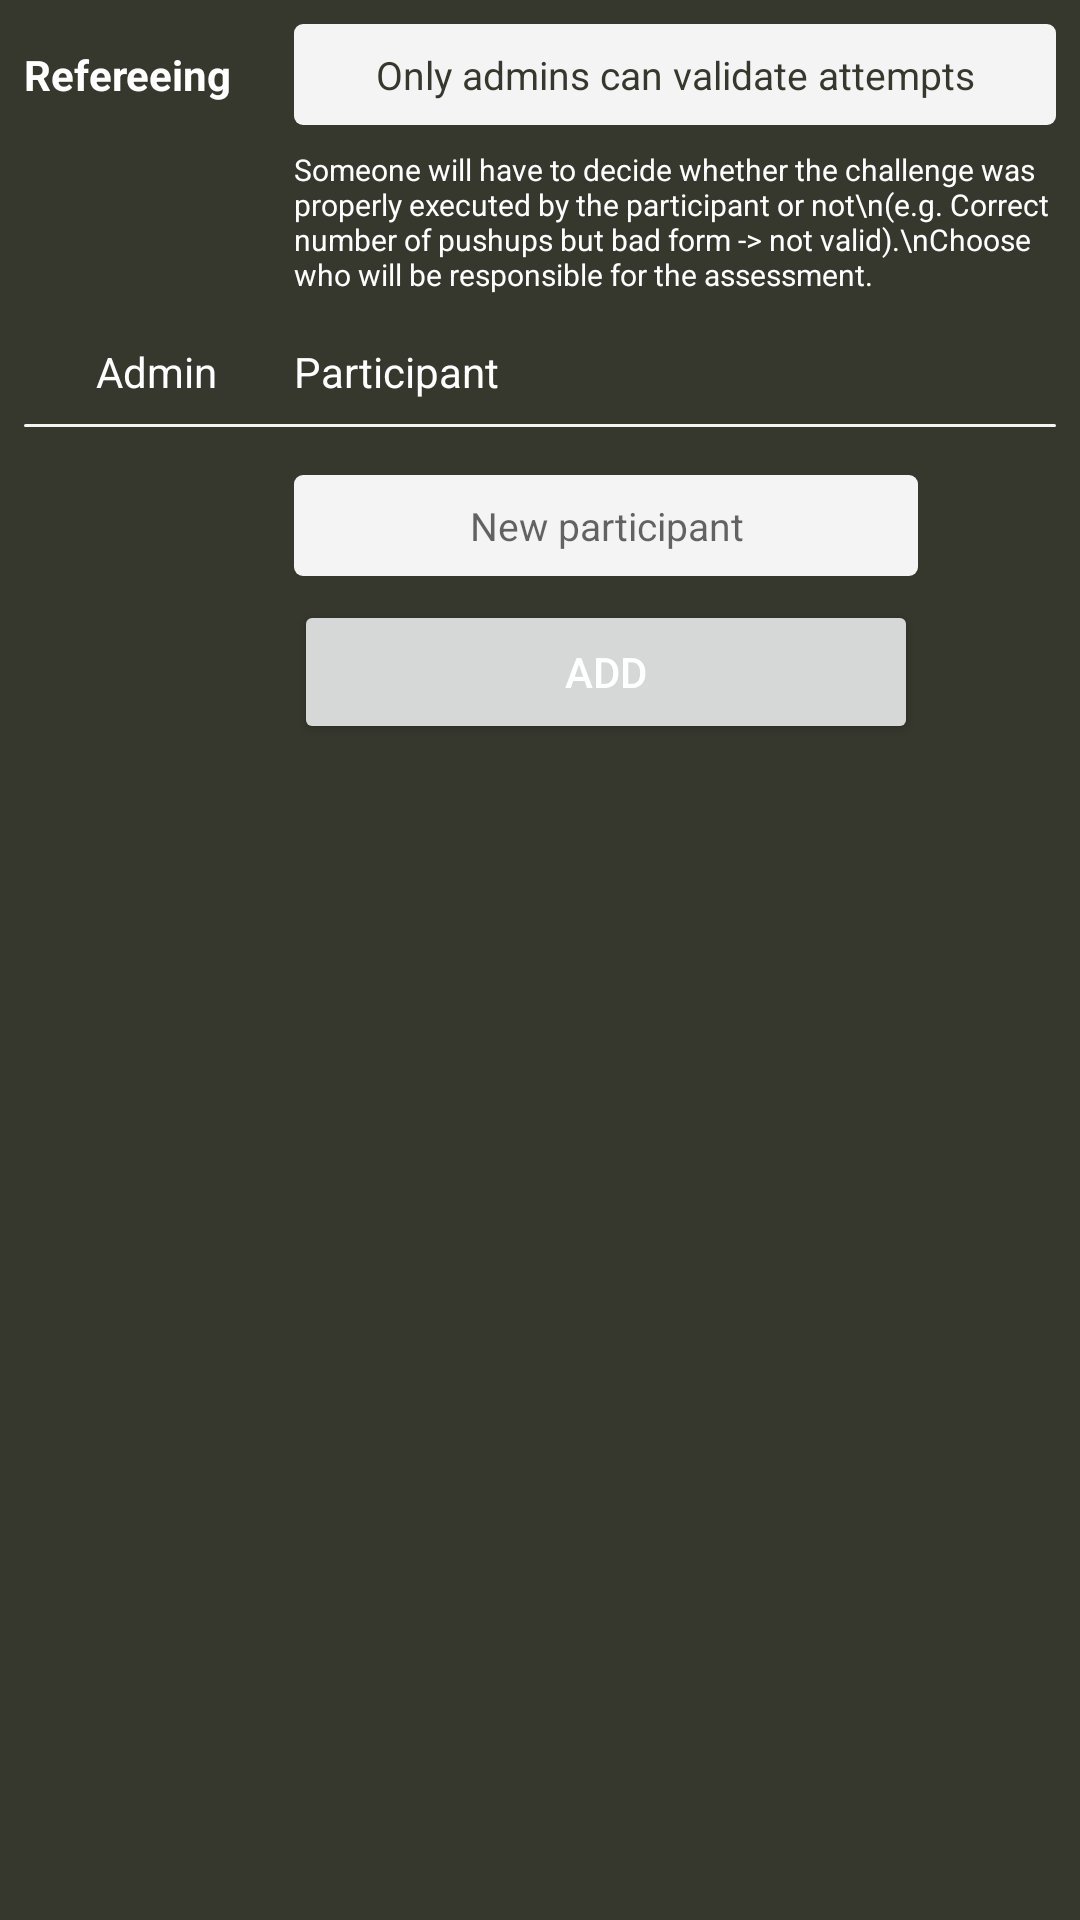

Reconstruct the res/layout file that produces this screen, plus the resources it refers to.
<!-- AndroidManifest.xml: application theme Theme.FitOrQuit -->
<!-- res/layout/participants_fragment.xml -->
<?xml version="1.0" encoding="utf-8"?>
<androidx.constraintlayout.widget.ConstraintLayout xmlns:android="http://schemas.android.com/apk/res/android"
    xmlns:app="http://schemas.android.com/apk/res-auto"
    xmlns:tools="http://schemas.android.com/tools"
    android:id="@+id/frameLayout8"
    android:layout_width="match_parent"
    android:layout_height="match_parent"
    tools:context=".ParticipantsFragment">

    <androidx.constraintlayout.widget.Guideline
        android:id="@+id/guideline16"
        android:layout_width="wrap_content"
        android:layout_height="wrap_content"
        android:orientation="vertical"
        app:layout_constraintGuide_percent="0.25" />

    <androidx.constraintlayout.widget.Guideline
        android:id="@+id/guideline17"
        android:layout_width="wrap_content"
        android:layout_height="wrap_content"
        android:orientation="vertical"
        app:layout_constraintGuide_percent="0.85" />

    <TextView
        android:id="@+id/textView32"
        style="@style/label"
        android:layout_width="wrap_content"
        android:layout_height="wrap_content"
        android:layout_marginStart="8dp"
        android:text="Refereeing"
        app:layout_constraintBottom_toBottomOf="@+id/spinner_referee"
        app:layout_constraintStart_toStartOf="parent"
        app:layout_constraintTop_toTopOf="@+id/spinner_referee" />

    <Spinner
        android:id="@+id/spinner_referee"
        android:layout_width="0dp"
        android:layout_height="wrap_content"
        android:layout_marginStart="8dp"
        android:layout_marginTop="8dp"
        android:layout_marginEnd="8dp"
        android:background="@drawable/custom_edittext"
        android:entries="@array/refereeing"
        android:paddingVertical="@dimen/edittext_vpad"
        android:spinnerMode="dialog"
        android:textAlignment="center"
        android:theme="@style/spinnerTheme"
        app:layout_constraintEnd_toEndOf="parent"
        app:layout_constraintStart_toStartOf="@+id/guideline16"
        app:layout_constraintTop_toTopOf="parent" />

    <TextView
        android:id="@+id/textView33"
        android:layout_width="0dp"
        android:layout_height="wrap_content"
        android:layout_marginStart="8dp"
        android:layout_marginTop="8dp"
        android:layout_marginEnd="8dp"
        android:text="Someone will have to decide whether the challenge was properly executed by the participant or not\n(e.g. Correct number of pushups but bad form -> not valid).\nChoose who will be responsible for the assessment."
        android:textSize="10sp"
        app:layout_constraintEnd_toEndOf="parent"
        app:layout_constraintStart_toStartOf="@+id/guideline16"
        app:layout_constraintTop_toBottomOf="@+id/spinner_referee" />

    <androidx.recyclerview.widget.RecyclerView
        android:id="@+id/rv_participants"
        android:layout_width="0dp"
        android:layout_height="wrap_content"
        android:layout_marginTop="8dp"
        app:layout_constraintEnd_toEndOf="parent"
        app:layout_constraintHorizontal_bias="0.0"
        app:layout_constraintStart_toStartOf="parent"
        app:layout_constraintTop_toBottomOf="@+id/view" />

    <TextView
        android:id="@+id/textView8"
        android:layout_width="wrap_content"
        android:layout_height="wrap_content"
        android:layout_marginStart="32dp"
        android:layout_marginTop="16dp"
        android:text="Admin"
        app:layout_constraintStart_toStartOf="parent"
        app:layout_constraintTop_toBottomOf="@+id/textView33" />

    <TextView
        android:id="@+id/textView34"
        android:layout_width="wrap_content"
        android:layout_height="wrap_content"
        android:layout_marginStart="8dp"
        android:text="Participant"
        app:layout_constraintBottom_toBottomOf="@+id/textView8"
        app:layout_constraintStart_toStartOf="@+id/guideline16" />

    <View
        android:id="@+id/view"
        android:layout_width="0dp"
        android:layout_height="1dp"
        android:layout_marginStart="8dp"
        android:layout_marginTop="8dp"
        android:layout_marginEnd="8dp"
        android:background="@drawable/rounded_light"
        app:layout_constraintEnd_toEndOf="parent"
        app:layout_constraintStart_toStartOf="parent"
        app:layout_constraintTop_toBottomOf="@+id/textView8" />

    <AutoCompleteTextView
        android:id="@+id/ac_participant"
        style="@style/input"
        android:layout_width="0dp"
        android:layout_height="wrap_content"
        android:layout_marginStart="8dp"
        android:layout_marginTop="8dp"
        android:background="@drawable/rounded_light"
        android:hint="New participant"
        android:paddingVertical="@dimen/edittext_vpad"
        android:textAlignment="center"
        app:layout_constraintEnd_toStartOf="@+id/guideline17"
        app:layout_constraintStart_toStartOf="@+id/guideline16"
        app:layout_constraintTop_toBottomOf="@+id/rv_participants" />

    <Button
        android:id="@+id/btn_addParticipant"
        android:layout_width="0dp"
        android:layout_height="wrap_content"
        android:layout_marginStart="8dp"
        android:layout_marginTop="8dp"
        android:text="Add"
        app:layout_constraintEnd_toStartOf="@+id/guideline17"
        app:layout_constraintStart_toStartOf="@+id/guideline16"
        app:layout_constraintTop_toBottomOf="@+id/ac_participant" />
</androidx.constraintlayout.widget.ConstraintLayout>
<!-- resources referenced by this layout -->
<resources>
  <string-array name="refereeing">
          <item>Only admins can validate attempts</item>
          <item>Everybody has to validate attempts</item>
      </string-array>
  <dimen name="edittext_vpad">8dp</dimen>
  <!-- drawable custom_edittext (drawable) -->
  <?xml version="1.0" encoding="utf-8"?>
  <selector xmlns:android="http://schemas.android.com/apk/res/android">
      <item>
          <shape android:shape="rectangle">
              <solid android:color="@color/light" />
              <corners android:radius="3dp" />
          </shape>
      </item>
  </selector>
  <!-- drawable rounded_light (drawable) -->
  <?xml version="1.0" encoding="utf-8"?>
  <shape xmlns:android="http://schemas.android.com/apk/res/android">
      <solid android:color="@color/light"/>
      <corners android:radius="3dp"/>
  </shape>
  <style name="input">
          <item name="android:textSize">13sp</item>
          <item name="android:textColor">@color/dark</item>
      </style>
  <style name="label">
          <item name="android:textSize">14sp</item>
          <item name="android:textStyle">bold</item>
      </style>
  <style name="spinnerTheme">
          <item name="android:textColor">@color/dark</item>
          <item name="android:textSize">13sp</item>
      </style>
  <style name="Theme.FitOrQuit" parent="Theme.MaterialComponents.DayNight.NoActionBar">
          
          <item name="colorPrimary">@color/main</item>
          <item name="colorPrimaryVariant">@color/main</item>
          <item name="colorOnPrimary">@color/light</item>
          
          <item name="colorSecondary">@color/dark</item>
          <item name="colorSecondaryVariant">@color/main</item>
          <item name="colorOnSecondary">@color/black</item>
          
          <item name="android:statusBarColor" tools:targetApi="l">?attr/colorPrimaryVariant</item>
          
          <item name="android:windowBackground">@color/dark</item>
          <item name="android:textColor">@color/white</item>
          <item name="android:editTextColor">@color/light</item>
          <item name="colorAccent">@color/light</item>
          <item name="android:datePickerDialogTheme">@style/AppTheme.DatePickerDialog</item>
  
      </style>
  <color name="light">#FFF4F4F4</color>
  <color name="dark">#FF36382E</color>
  <color name="main">#FF000000</color>
  <color name="black">#FF000000</color>
  <color name="white">#FFFFFFFF</color>
  <style name="AppTheme.DatePickerDialog" parent="Theme.MaterialComponents.Light.Dialog">
          <item name="android:colorAccent">@color/dark</item>
          <item name="android:colorControlActivated">@color/main</item>
          <item name="android:buttonBarPositiveButtonStyle">@style/AppTheme.Alert.Button.Positive</item>
          <item name="android:buttonBarNegativeButtonStyle">@style/AppTheme.Alert.Button.Negative</item>
          <item name="android:buttonBarNeutralButtonStyle">@style/AppTheme.Alert.Button.Neutral</item>
      </style>
  <style name="AppTheme.Alert.Button.Positive" parent="Widget.MaterialComponents.Button.TextButton">
          <item name="android:textColor">@color/dark</item>
      </style>
  <style name="AppTheme.Alert.Button.Negative" parent="Widget.MaterialComponents.Button.TextButton">
          <item name="android:textColor">@color/dark</item>
      </style>
  <style name="AppTheme.Alert.Button.Neutral" parent="Widget.MaterialComponents.Button.TextButton">
          <item name="android:textColor">@color/dark</item>
      </style>
</resources>
